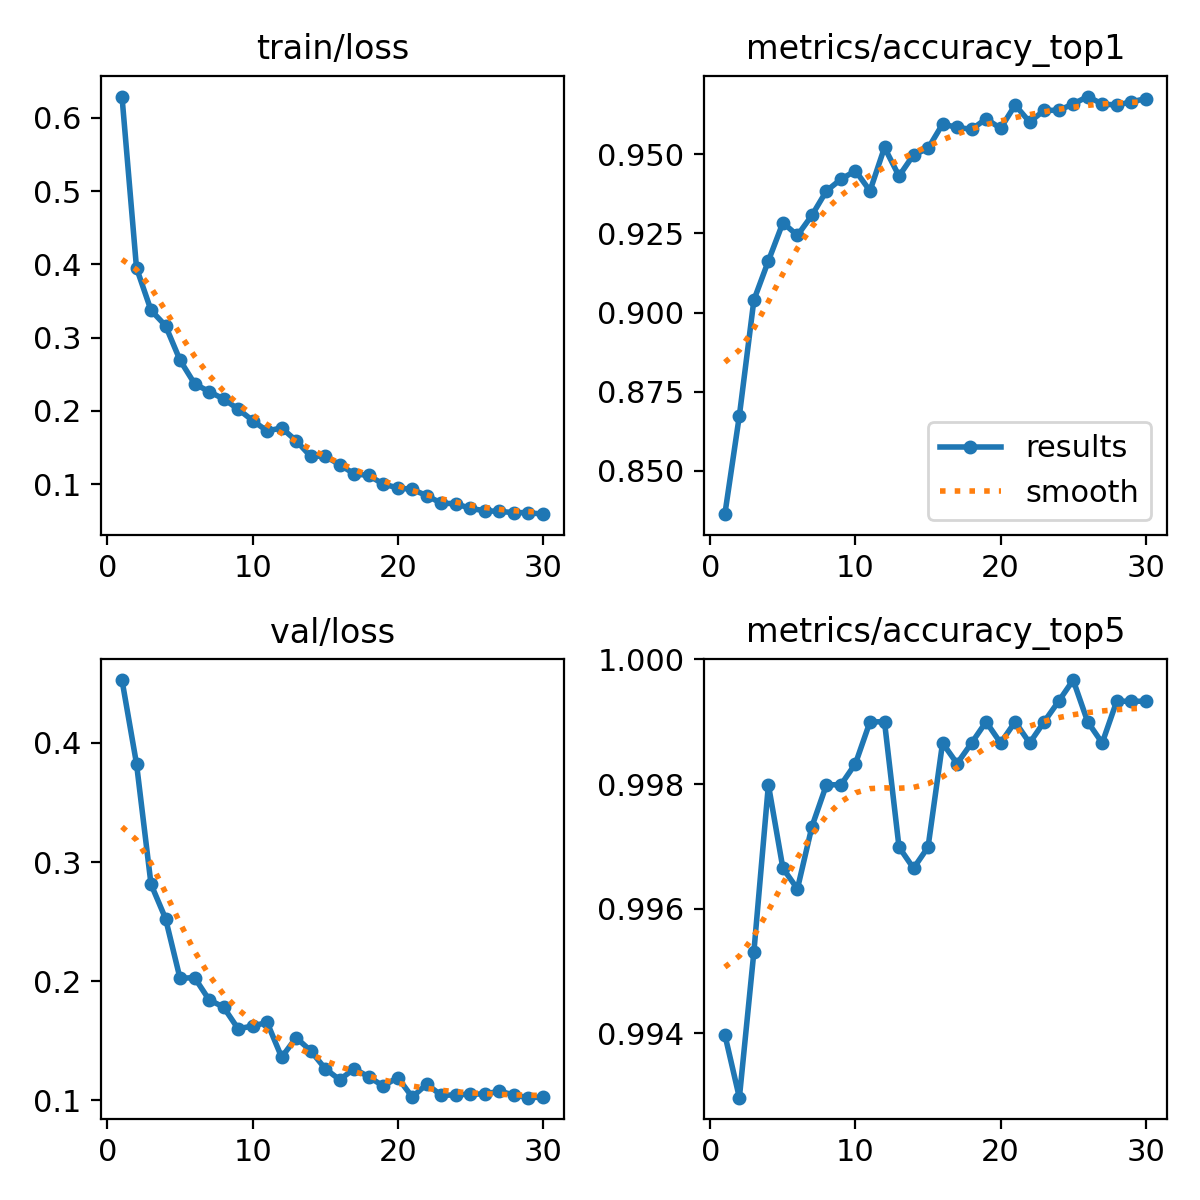

Data behind this chart, as committed beside it:
epoch, time, train/loss, metrics/accuracy_top1, metrics/accuracy_top5, val/loss, lr/pg0, lr/pg1, lr/pg2
1, 198.7, 0.6291, 0.8364, 0.994, 0.4527, 0.0003327, 0.0003327, 0.06706
2, 385.1, 0.3952, 0.8675, 0.993, 0.3826, 0.0006642, 0.0006642, 0.03406
3, 567.9, 0.3373, 0.904, 0.9953, 0.2814, 0.0009886, 0.0009886, 0.001051
4, 755.3, 0.3164, 0.9163, 0.998, 0.2526, 0.0009758, 0.0009758, 0.0009758
5, 950.2, 0.2691, 0.9284, 0.9967, 0.2023, 0.0009572, 0.0009572, 0.0009572
6, 1146, 0.2371, 0.9244, 0.9963, 0.203, 0.0009337, 0.0009337, 0.0009337
7, 1343, 0.2262, 0.9307, 0.9973, 0.1844, 0.0009055, 0.0009055, 0.0009055
8, 1537, 0.2163, 0.9384, 0.998, 0.1782, 0.0008729, 0.0008729, 0.0008729
9, 1726, 0.2024, 0.9421, 0.998, 0.16, 0.0008362, 0.0008362, 0.0008362
10, 1919, 0.1868, 0.9448, 0.9983, 0.1623, 0.000796, 0.000796, 0.000796
11, 2106, 0.1725, 0.9384, 0.999, 0.1654, 0.0007525, 0.0007525, 0.0007525
12, 2296, 0.1767, 0.9521, 0.999, 0.1361, 0.0007063, 0.0007063, 0.0007063
13, 2485, 0.1593, 0.9431, 0.997, 0.1525, 0.000658, 0.000658, 0.000658
14, 2671, 0.1379, 0.9498, 0.9967, 0.1416, 0.0006079, 0.0006079, 0.0006079
15, 2859, 0.1383, 0.9518, 0.997, 0.1266, 0.0005567, 0.0005567, 0.0005567
16, 3047, 0.1264, 0.9595, 0.9987, 0.1172, 0.000505, 0.000505, 0.000505
17, 3241, 0.114, 0.9585, 0.9983, 0.1264, 0.0004533, 0.0004533, 0.0004533
18, 3439, 0.1118, 0.9578, 0.9987, 0.1197, 0.0004021, 0.0004021, 0.0004021
19, 3635, 0.1, 0.9612, 0.999, 0.1119, 0.000352, 0.000352, 0.000352
20, 3835, 0.09487, 0.9582, 0.9987, 0.1191, 0.0003037, 0.0003037, 0.0003037
21, 4033, 0.09273, 0.9655, 0.999, 0.1027, 0.0002575, 0.0002575, 0.0002575
22, 4230, 0.08421, 0.9602, 0.9987, 0.1136, 0.000214, 0.000214, 0.000214
23, 4428, 0.07395, 0.9639, 0.999, 0.1042, 0.0001738, 0.0001738, 0.0001738
24, 4623, 0.07322, 0.9639, 0.9993, 0.1045, 0.0001371, 0.0001371, 0.0001371
25, 4819, 0.0668, 0.9659, 0.9997, 0.1052, 0.0001045, 0.0001045, 0.0001045
26, 5015, 0.06361, 0.9682, 0.999, 0.1053, 7.63174e-05, 7.63174e-05, 7.63174e-05
27, 5212, 0.06276, 0.9659, 0.9987, 0.1076, 5.2795e-05, 5.2795e-05, 5.2795e-05
28, 5406, 0.06102, 0.9655, 0.9993, 0.1045, 3.4227e-05, 3.4227e-05, 3.4227e-05
29, 5600, 0.06103, 0.9665, 0.9993, 0.1022, 2.08169e-05, 2.08169e-05, 2.08169e-05
30, 5797, 0.05893, 0.9675, 0.9993, 0.1027, 1.27117e-05, 1.27117e-05, 1.27117e-05
